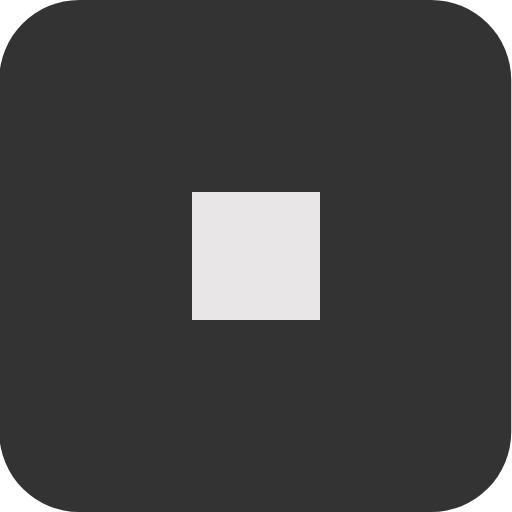
t = 0.00 s
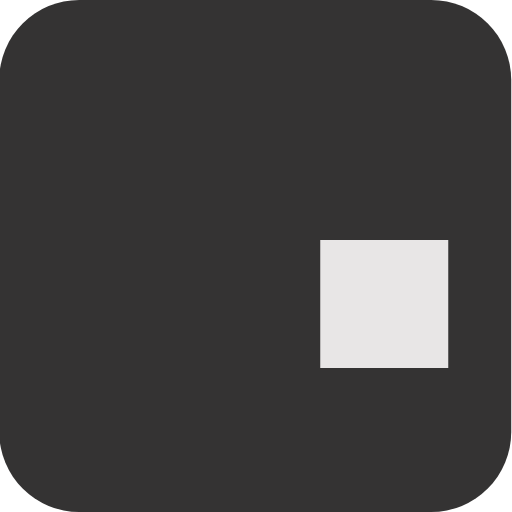
t = 0.75 s
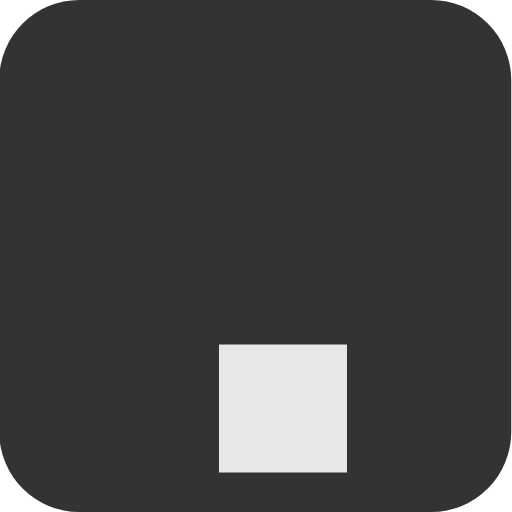
t = 1.75 s
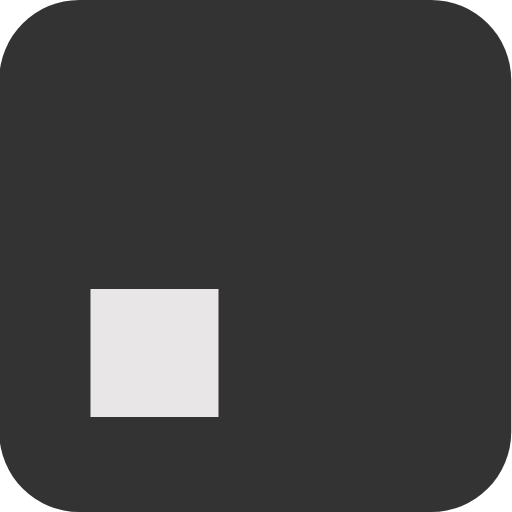
t = 2.50 s
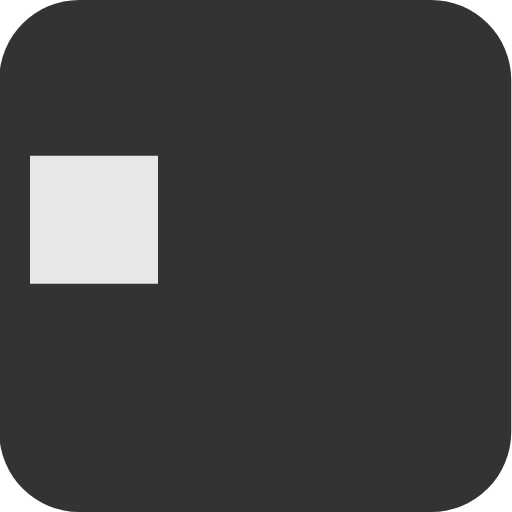
t = 3.25 s
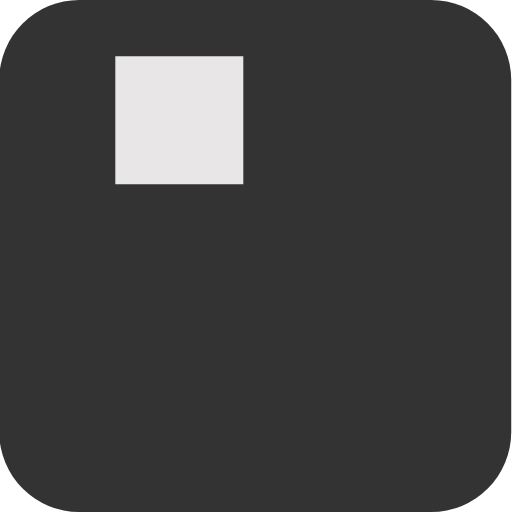
t = 4.25 s

The animated SVG that drew these frames (rendered in a browser with its animation timeline set to each time). Animation: 1 CSS @keyframes rule; one cycle of 5.00 s, repeats indefinitely.

<?xml version="1.0" encoding="UTF-8" standalone="no"?>
<!-- Created with Keyshape -->
<svg xmlns="http://www.w3.org/2000/svg" xmlns:xlink="http://www.w3.org/1999/xlink" shape-rendering="geometricPrecision" text-rendering="geometricPrecision" viewBox="0 0 64 64" style="white-space: pre;">
    <style>
@keyframes a0_t { 0% { transform: translate(24px,24px); } 20% { transform: translate(45.375px,31.999999px); } 40% { transform: translate(21.375001px,46.749998px); } 60% { transform: translate(1.250001px,25.499998px); } 80% { transform: translate(11.250001px,1.374998px); } 100% { transform: translate(23.904021px,24px); } }
    </style>
    <rect width="64" height="64" fill="#343333" stroke="none" rx="10" transform="translate(31.952,32) translate(-32.048,-32)"/>
    <rect width="16" height="16" fill="#e8e6e6" rx="0" stroke="none" transform="translate(30.8625,30.8625) translate(-6.86252,-6.86252)" style="animation: a0_t 5s linear infinite both;"/>
</svg>
